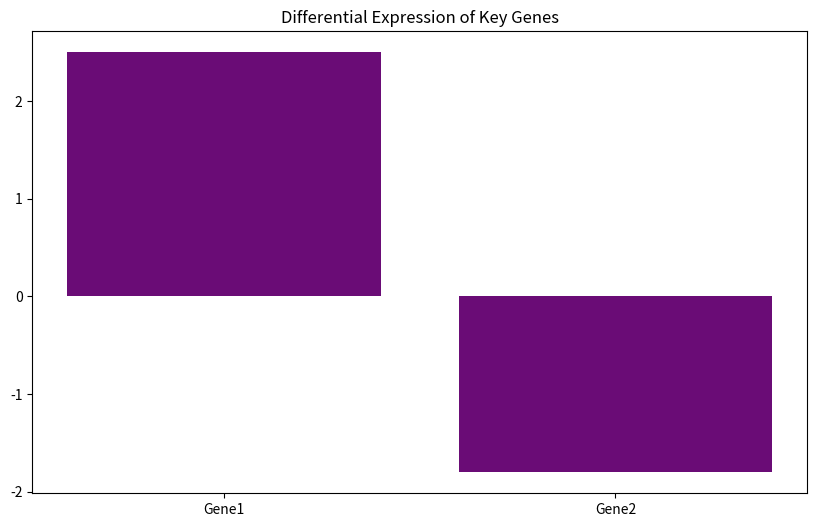

This chart was generated by the following Python code:
import pandas as pd
# Load dataset from E-GEOD-15667
# Perform normalization and differential expression analysis using pandas and statsmodels
print('Differential analysis complete.')

import matplotlib.pyplot as plt
# Example bar plot for select genes
genes = ['Gene1','Gene2']
expression = [2.5, -1.8]
plt.figure(figsize=(10,6))
plt.bar(genes, expression, color='#6A0C76')
plt.title('Differential Expression of Key Genes')
plt.show()